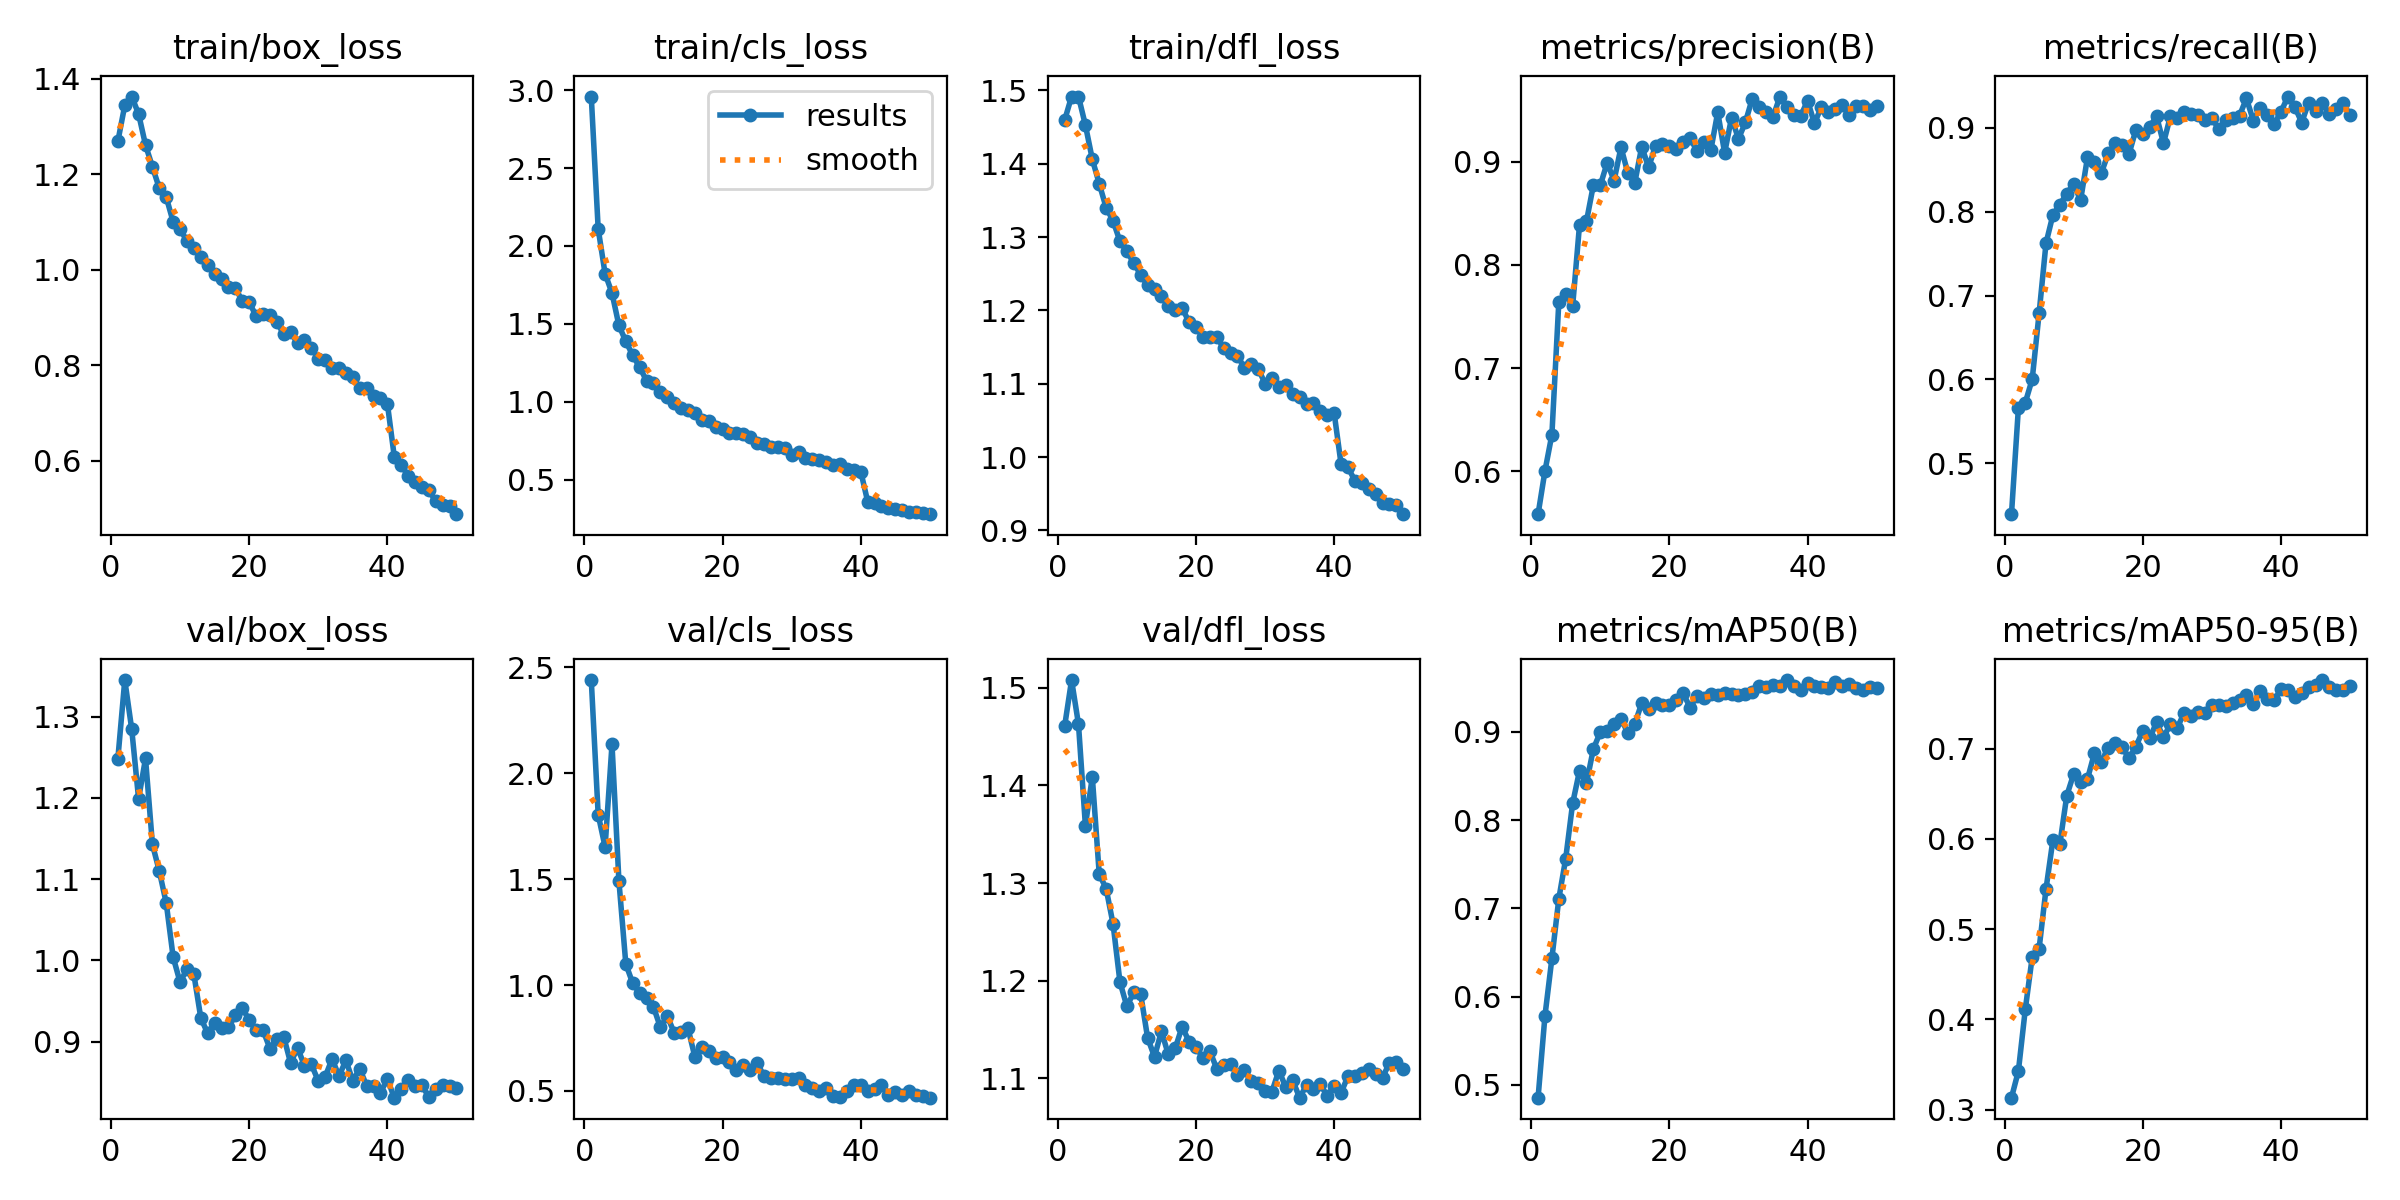

The data file committed next to this chart (first rows):
epoch, time, train/box_loss, train/cls_loss, train/dfl_loss, metrics/precision(B), metrics/recall(B), metrics/mAP50(B), metrics/mAP50-95(B), val/box_loss, val/cls_loss, val/dfl_loss, lr/pg0, lr/pg1, lr/pg2
1, 57.42, 1.269, 2.959, 1.46, 0.5584, 0.4394, 0.4853, 0.3131, 1.248, 2.44, 1.461, 0.0004752, 0.0004752, 0.0004752
2, 112.6, 1.344, 2.11, 1.492, 0.6004, 0.5658, 0.5784, 0.3426, 1.345, 1.805, 1.508, 0.0009326, 0.0009326, 0.0009326
3, 161.6, 1.363, 1.822, 1.492, 0.6355, 0.5724, 0.6432, 0.411, 1.285, 1.652, 1.462, 0.001371, 0.001371, 0.001371
4, 211.4, 1.326, 1.697, 1.453, 0.7638, 0.6003, 0.7107, 0.469, 1.199, 2.136, 1.359, 0.001344, 0.001344, 0.001344
5, 264.9, 1.261, 1.49, 1.406, 0.7719, 0.679, 0.7564, 0.4784, 1.249, 1.492, 1.409, 0.001316, 0.001316, 0.001316
6, 313.4, 1.216, 1.388, 1.373, 0.7599, 0.7626, 0.8189, 0.5446, 1.143, 1.099, 1.309, 0.001288, 0.001288, 0.001288
7, 361.2, 1.171, 1.298, 1.34, 0.8389, 0.7963, 0.856, 0.599, 1.11, 1.008, 1.294, 0.001259, 0.001259, 0.001259
8, 409.1, 1.152, 1.222, 1.322, 0.8421, 0.8086, 0.8416, 0.5941, 1.071, 0.9621, 1.258, 0.001231, 0.001231, 0.001231
9, 456.9, 1.1, 1.135, 1.294, 0.8773, 0.8217, 0.8806, 0.6478, 1.004, 0.9407, 1.199, 0.001203, 0.001203, 0.001203
10, 505.6, 1.085, 1.12, 1.281, 0.8771, 0.8334, 0.8996, 0.6719, 0.9732, 0.8966, 1.174, 0.001174, 0.001174, 0.001174
11, 556.8, 1.06, 1.065, 1.265, 0.8991, 0.8136, 0.9006, 0.6629, 0.9892, 0.8006, 1.188, 0.001146, 0.001146, 0.001146
12, 613.2, 1.046, 1.033, 1.249, 0.8818, 0.8648, 0.9092, 0.6664, 0.9828, 0.8536, 1.186, 0.001118, 0.001118, 0.001118
13, 669.9, 1.028, 0.9906, 1.234, 0.914, 0.8598, 0.9151, 0.695, 0.9293, 0.7745, 1.142, 0.001089, 0.001089, 0.001089
14, 725.1, 1.011, 0.9629, 1.229, 0.8888, 0.8461, 0.8986, 0.6855, 0.9102, 0.7763, 1.122, 0.001061, 0.001061, 0.001061
15, 779.8, 0.9905, 0.9454, 1.22, 0.8798, 0.8695, 0.9094, 0.7013, 0.9234, 0.7955, 1.148, 0.001033, 0.001033, 0.001033
16, 834.4, 0.9814, 0.9292, 1.206, 0.9145, 0.8817, 0.9324, 0.7061, 0.9166, 0.6598, 1.125, 0.001005, 0.001005, 0.001005
17, 887.5, 0.9649, 0.8808, 1.2, 0.8946, 0.8796, 0.9256, 0.7022, 0.9174, 0.7066, 1.131, 0.0009763, 0.0009763, 0.0009763
18, 940.2, 0.9622, 0.8742, 1.204, 0.9157, 0.8687, 0.9323, 0.6893, 0.9327, 0.6894, 1.153, 0.000948, 0.000948, 0.000948
19, 992.1, 0.9342, 0.8353, 1.184, 0.9168, 0.8975, 0.931, 0.7021, 0.9417, 0.6559, 1.138, 0.0009197, 0.0009197, 0.0009197
20, 1044, 0.9327, 0.8248, 1.177, 0.9154, 0.8928, 0.9309, 0.7199, 0.9265, 0.6579, 1.132, 0.0008914, 0.0008914, 0.0008914
21, 1101, 0.9027, 0.7972, 1.164, 0.9127, 0.9013, 0.936, 0.7115, 0.9142, 0.6376, 1.121, 0.0008631, 0.0008631, 0.0008631
22, 1157, 0.9083, 0.7984, 1.164, 0.9188, 0.9138, 0.944, 0.7294, 0.9143, 0.5989, 1.128, 0.0008348, 0.0008348, 0.0008348
23, 1214, 0.906, 0.7907, 1.164, 0.9225, 0.8818, 0.9274, 0.7125, 0.8915, 0.623, 1.11, 0.0008065, 0.0008065, 0.0008065
24, 1270, 0.8899, 0.7755, 1.149, 0.9107, 0.9141, 0.9407, 0.7274, 0.9035, 0.5987, 1.114, 0.0007782, 0.0007782, 0.0007782
25, 1325, 0.8656, 0.7362, 1.142, 0.9196, 0.9123, 0.9381, 0.7234, 0.9061, 0.6336, 1.114, 0.0007499, 0.0007499, 0.0007499
26, 1382, 0.87, 0.7294, 1.138, 0.9113, 0.9186, 0.9425, 0.7398, 0.8736, 0.5685, 1.103, 0.0007216, 0.0007216, 0.0007216
27, 1439, 0.8466, 0.7121, 1.122, 0.948, 0.9165, 0.9421, 0.7358, 0.8926, 0.5625, 1.108, 0.0006934, 0.0006934, 0.0006934
28, 1497, 0.8524, 0.7104, 1.127, 0.9086, 0.9158, 0.9443, 0.7404, 0.8702, 0.5598, 1.098, 0.0006651, 0.0006651, 0.0006651
29, 1554, 0.836, 0.7017, 1.121, 0.9428, 0.9095, 0.9431, 0.7391, 0.872, 0.5558, 1.095, 0.0006368, 0.0006368, 0.0006368
30, 1612, 0.8137, 0.6566, 1.1, 0.9221, 0.9123, 0.9419, 0.748, 0.8516, 0.5567, 1.087, 0.0006085, 0.0006085, 0.0006085
31, 1669, 0.8105, 0.6797, 1.108, 0.9382, 0.8981, 0.9434, 0.7489, 0.8568, 0.5619, 1.087, 0.0005802, 0.0005802, 0.0005802
32, 1721, 0.7952, 0.6382, 1.095, 0.9613, 0.9099, 0.9455, 0.7477, 0.8788, 0.5296, 1.108, 0.0005519, 0.0005519, 0.0005519
33, 1777, 0.7949, 0.63, 1.098, 0.9533, 0.9121, 0.9516, 0.7509, 0.8576, 0.5123, 1.091, 0.0005236, 0.0005236, 0.0005236
34, 1832, 0.7846, 0.627, 1.086, 0.9484, 0.9146, 0.9513, 0.7538, 0.877, 0.498, 1.098, 0.0004953, 0.0004953, 0.0004953
35, 1886, 0.775, 0.6109, 1.082, 0.9434, 0.9351, 0.9533, 0.759, 0.8518, 0.5152, 1.08, 0.000467, 0.000467, 0.000467
36, 1942, 0.7522, 0.5916, 1.072, 0.9632, 0.9088, 0.9524, 0.7498, 0.8669, 0.4777, 1.093, 0.0004387, 0.0004387, 0.0004387
37, 1995, 0.7517, 0.5983, 1.073, 0.9536, 0.9241, 0.9588, 0.7644, 0.8455, 0.4722, 1.09, 0.0004104, 0.0004104, 0.0004104
38, 2047, 0.7362, 0.5682, 1.063, 0.9448, 0.9153, 0.9524, 0.7554, 0.8453, 0.5004, 1.094, 0.0003821, 0.0003821, 0.0003821
39, 2099, 0.7307, 0.5616, 1.057, 0.9443, 0.9043, 0.9478, 0.7536, 0.8371, 0.5268, 1.082, 0.0003538, 0.0003538, 0.0003538
40, 2150, 0.7197, 0.5517, 1.06, 0.9592, 0.9191, 0.9554, 0.7659, 0.8541, 0.5291, 1.092, 0.0003255, 0.0003255, 0.0003255
41, 2216, 0.6085, 0.3591, 0.9903, 0.9372, 0.9374, 0.9522, 0.7651, 0.831, 0.4972, 1.085, 0.0002972, 0.0002972, 0.0002972
42, 2263, 0.5912, 0.3508, 0.9859, 0.9533, 0.9253, 0.9513, 0.7574, 0.8423, 0.5097, 1.102, 0.0002689, 0.0002689, 0.0002689
43, 2314, 0.568, 0.3318, 0.9678, 0.9483, 0.9064, 0.9493, 0.7619, 0.8527, 0.5272, 1.102, 0.0002406, 0.0002406, 0.0002406
44, 2373, 0.5552, 0.3193, 0.9648, 0.9512, 0.9301, 0.9565, 0.7681, 0.8449, 0.4791, 1.105, 0.0002123, 0.0002123, 0.0002123
45, 2431, 0.5442, 0.3141, 0.9566, 0.9552, 0.9206, 0.9523, 0.7711, 0.8467, 0.4927, 1.109, 0.0001841, 0.0001841, 0.0001841
46, 2491, 0.5378, 0.306, 0.9496, 0.9449, 0.9293, 0.9544, 0.7761, 0.8316, 0.4799, 1.105, 0.0001558, 0.0001558, 0.0001558
47, 2542, 0.5153, 0.293, 0.9377, 0.9536, 0.9167, 0.9502, 0.7683, 0.8417, 0.5015, 1.101, 0.0001275, 0.0001275, 0.0001275
48, 2589, 0.5074, 0.2918, 0.9358, 0.9541, 0.9222, 0.9474, 0.765, 0.8465, 0.4819, 1.116, 9.91726e-05, 9.91726e-05, 9.91726e-05
49, 2636, 0.5047, 0.2862, 0.934, 0.9505, 0.9293, 0.9511, 0.7654, 0.846, 0.4758, 1.117, 7.08784e-05, 7.08784e-05, 7.08784e-05
50, 2684, 0.488, 0.2782, 0.9222, 0.9541, 0.9153, 0.9497, 0.7697, 0.843, 0.4679, 1.11, 4.25842e-05, 4.25842e-05, 4.25842e-05
